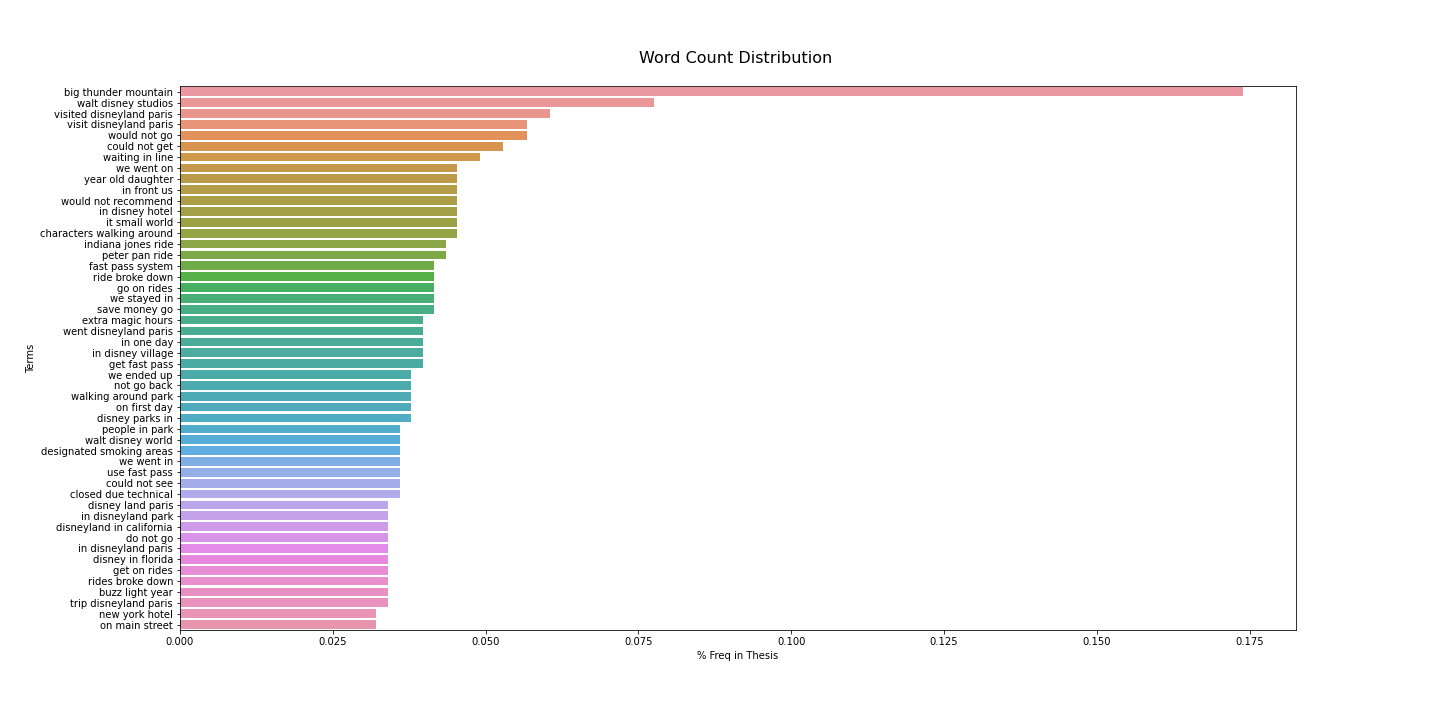

The file beside this chart, header and first rows:
, Terms, % Freq in Thesis
14484, big thunder mountain, 0.1739
170986, walt disney studios, 0.07749
169010, visited disneyland paris, 0.06048
168568, visit disneyland paris, 0.0567
179026, would not go, 0.0567
27437, could not get, 0.05292
170318, waiting in line, 0.04914
173861, we went on, 0.04536
179938, year old daughter, 0.04536
70994, in front us, 0.04536
179059, would not recommend, 0.04536
70263, in disney hotel, 0.04536
75961, it small world, 0.04536
21349, characters walking around, 0.04536
74331, indiana jones ride, 0.04347
119496, peter pan ride, 0.04347
50077, fast pass system, 0.04158
132264, ride broke down, 0.04158
59892, go on rides, 0.04158
173557, we stayed in, 0.04158
137156, save money go, 0.04158
48401, extra magic hours, 0.03969
174953, went disneyland paris, 0.03969
72048, in one day, 0.03969
70288, in disney village, 0.03969
57698, get fast pass, 0.03969
172850, we ended up, 0.0378
99713, not go back, 0.0378
170809, walking around park, 0.0378
104991, on first day, 0.0378
35509, disney parks in, 0.0378
118498, people in park, 0.03591
170989, walt disney world, 0.03591
32167, designated smoking areas, 0.03591
173854, we went in, 0.03591
167267, use fast pass, 0.03591
27469, could not see, 0.03591
24028, closed due technical, 0.03591
35007, disney land paris, 0.03402
70325, in disneyland park, 0.03402
36474, disneyland in california, 0.03402
37498, do not go, 0.03402
70324, in disneyland paris, 0.03402
34945, disney in florida, 0.03402
58052, get on rides, 0.03402
133324, rides broke down, 0.03402
18246, buzz light year, 0.03402
162916, trip disneyland paris, 0.03402
96222, new york hotel, 0.03213
105344, on main street, 0.03213
